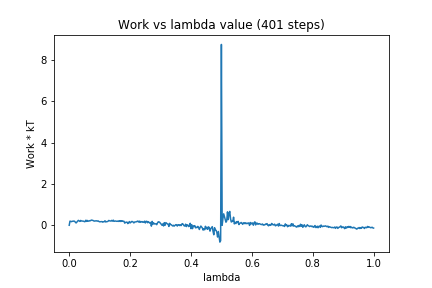

The data file committed next to this chart (first rows):
0, 0.0
1, 0.1999
2, 0.186
3, 0.173
4, 0.1949
5, 0.1907
6, 0.2038
7, 0.193
8, 0.1537
9, 0.1108
10, 0.1565
11, 0.1939
12, 0.2369
13, 0.209
14, 0.1861
15, 0.2322
16, 0.2083
17, 0.204
18, 0.1988
19, 0.1954
20, 0.1726
21, 0.1791
22, 0.2469
23, 0.1869
24, 0.2311
25, 0.1988
26, 0.2014
27, 0.2225
28, 0.2185
29, 0.2509
30, 0.2429
31, 0.2361
32, 0.2148
33, 0.1999
34, 0.2118
35, 0.2085
36, 0.2148
37, 0.1997
38, 0.2111
39, 0.1839
40, 0.1677
41, 0.1718
42, 0.1807
43, 0.1778
44, 0.1514
45, 0.1718
46, 0.1682
47, 0.2181
48, 0.1585
49, 0.1741
50, 0.1767
51, 0.1919
52, 0.2314
53, 0.2193
54, 0.2032
55, 0.2102
56, 0.2357
57, 0.2001
58, 0.2456
59, 0.1926
60, 0.198
... 340 more rows
